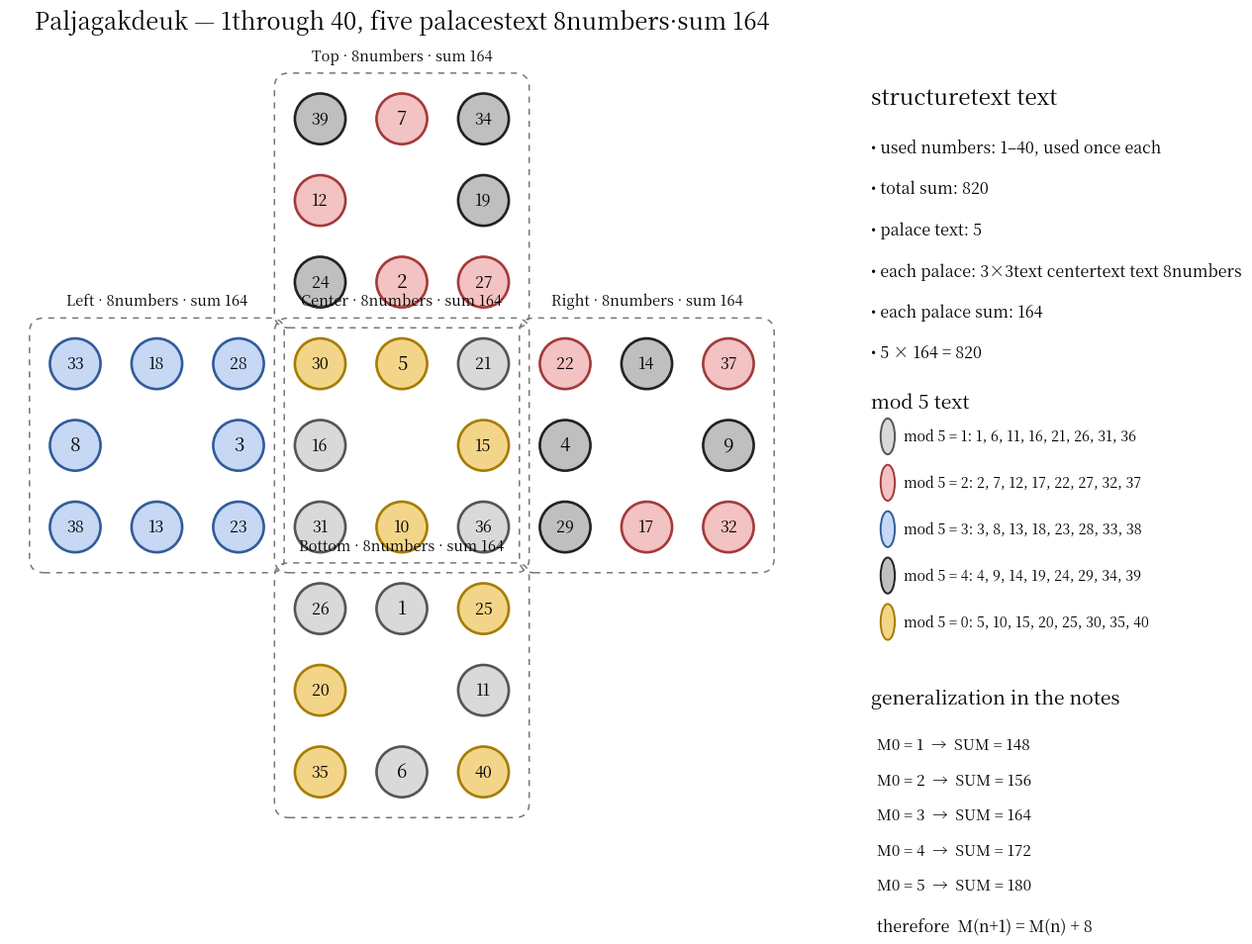

Write Python code to recreate this figure.
from __future__ import annotations

"""
Paljagakdeuk basic visualization

text text Paljagakdeuktext source cross structuretext textnumbers labeltext mod 5 colorstext
text basic visualization scripttext.

modern graph and combinatorial deep analysistext analyze_paljagakdeuk.py,
analysis_report.md, blog.md text text.
"""

from pathlib import Path

import matplotlib.pyplot as plt
from matplotlib.font_manager import FontProperties
from matplotlib.patches import Circle, FancyBboxPatch


PALACES = {
    "Top": [
        [39, 7, 34],
        [12, None, 19],
        [24, 2, 27],
    ],
    "Left": [
        [33, 18, 28],
        [8, None, 3],
        [38, 13, 23],
    ],
    "Center": [
        [30, 5, 21],
        [16, None, 15],
        [31, 10, 36],
    ],
    "Right": [
        [22, 14, 37],
        [4, None, 9],
        [29, 17, 32],
    ],
    "Bottom": [
        [26, 1, 25],
        [20, None, 11],
        [35, 6, 40],
    ],
}

# Each 3×3 palace is positioned as one arm of the cross.
PALACE_ORIGINS = {
    "Top": (3, 6),
    "Left": (0, 3),
    "Center": (3, 3),
    "Right": (6, 3),
    "Bottom": (3, 0),
}

# These colors reproduce the five residue classes marked in the notebook.
RESIDUE_STYLE = {
    1: {"face": "#D9D9D9", "edge": "#555555", "name": "mod 5 = 1"},
    2: {"face": "#F3C2C2", "edge": "#A33A3A", "name": "mod 5 = 2"},
    3: {"face": "#C7D8F5", "edge": "#315C9A", "name": "mod 5 = 3"},
    4: {"face": "#BFBFBF", "edge": "#222222", "name": "mod 5 = 4"},
    0: {"face": "#F3D58A", "edge": "#A67C00", "name": "mod 5 = 0"},
}

HANJA_DIGITS = {i: str(i) for i in range(0, 101)}


def to_hanja(number: int) -> str:
    if number <= 10:
        return HANJA_DIGITS[number]

    tens, ones = divmod(number, 10)
    prefix = "text" if tens == 1 else HANJA_DIGITS[tens] + "text"
    return prefix if ones == 0 else prefix + HANJA_DIGITS[ones]


def get_font() -> FontProperties:
    candidates = [
        "/usr/share/fonts/opentype/noto/NotoSerifCJK-Regular.ttc",
        "/usr/share/fonts/opentype/noto/NotoSansCJK-Regular.ttc",
        "/usr/share/fonts/truetype/arphic/uming.ttc",
    ]

    for candidate in candidates:
        if Path(candidate).exists():
            return FontProperties(fname=candidate)

    return FontProperties()


def build_positions() -> dict[int, tuple[float, float]]:
    positions: dict[int, tuple[float, float]] = {}

    for palace_name, grid in PALACES.items():
        origin_x, origin_y = PALACE_ORIGINS[palace_name]

        for row_index, row in enumerate(grid):
            for column_index, value in enumerate(row):
                if value is None:
                    continue

                x = origin_x + column_index
                y = origin_y + (2 - row_index)
                positions[value] = (x, y)

    return positions


def palace_values(grid: list[list[int | None]]) -> list[int]:
    return [
        value
        for row in grid
        for value in row
        if value is not None
    ]


def validate() -> None:
    all_values = [
        value
        for grid in PALACES.values()
        for value in palace_values(grid)
    ]

    if sorted(all_values) != list(range(1, 41)):
        raise ValueError("The diagram must contain every integer from 1 to 40 exactly once.")

    if sum(all_values) != 820:
        raise ValueError("The total of 1 through 40 must be 820.")

    for palace_name, grid in PALACES.items():
        values = palace_values(grid)

        if len(values) != 8:
            raise ValueError(f"{palace_name} must contain exactly eight numbers.")

        if sum(values) != 164:
            raise ValueError(
                f"{palace_name} sums to {sum(values)}, not 164."
            )


def draw_palace_boundary(
    ax: plt.Axes,
    palace_name: str,
    origin: tuple[float, float],
    font: FontProperties,
) -> None:
    origin_x, origin_y = origin

    boundary = FancyBboxPatch(
        (origin_x - 0.52, origin_y - 0.52),
        3.04,
        3.04,
        boxstyle="round,pad=0.04,rounding_size=0.18",
        facecolor="none",
        edgecolor="#777777",
        linewidth=1.1,
        linestyle=(0, (4, 4)),
        zorder=0,
    )
    ax.add_patch(boundary)

    ax.text(
        origin_x + 1.0,
        origin_y + 2.67,
        f"{palace_name} · 8numbers · sum 164",
        ha="center",
        va="bottom",
        fontproperties=font,
        fontsize=10.5,
    )


def draw_diagram(
    png_output: str | Path = "paljagakdeuk_layers.png",
    svg_output: str | Path = "paljagakdeuk_layers.svg",
    label_style: str = "arabic",
) -> None:
    validate()

    if label_style not in {"hanja", "arabic"}:
        raise ValueError("label_style must be either 'hanja' or 'arabic'.")

    font = get_font()
    positions = build_positions()

    fig = plt.figure(figsize=(13, 9), dpi=240)
    ax = fig.add_axes([0.04, 0.06, 0.67, 0.88])
    info = fig.add_axes([0.74, 0.08, 0.23, 0.84])

    ax.set_aspect("equal")
    ax.set_xlim(-0.8, 8.8)
    ax.set_ylim(-0.8, 8.8)
    ax.axis("off")

    for palace_name, origin in PALACE_ORIGINS.items():
        draw_palace_boundary(ax, palace_name, origin, font)

    radius = 0.31

    for number, (x, y) in positions.items():
        residue = number % 5
        style = RESIDUE_STYLE[residue]

        ax.add_patch(
            Circle(
                (x, y),
                radius,
                facecolor=style["face"],
                edgecolor=style["edge"],
                linewidth=1.9,
                zorder=2,
            )
        )

        label = to_hanja(number) if label_style == "hanja" else str(number)

        ax.text(
            x,
            y,
            label,
            ha="center",
            va="center",
            fontproperties=font,
            fontsize=13.5 if number < 10 else 11.5,
            zorder=3,
        )

    ax.set_title(
        "Paljagakdeuk — 1through 40, five palacestext 8numbers·sum 164",
        fontproperties=font,
        fontsize=17,
        pad=18,
    )

    info.axis("off")
    info.text(
        0.0,
        0.98,
        "structuretext text",
        ha="left",
        va="top",
        fontproperties=font,
        fontsize=16,
        weight="bold",
    )

    summary_lines = [
        "• used numbers: 1–40, used once each",
        "• total sum: 820",
        "• palace text: 5",
        "• each palace: 3×3text centertext text 8numbers",
        "• each palace sum: 164",
        "• 5 × 164 = 820",
    ]

    y = 0.91
    for line in summary_lines:
        info.text(
            0.0,
            y,
            line,
            ha="left",
            va="top",
            fontproperties=font,
            fontsize=11.5,
        )
        y -= 0.055

    info.text(
        0.0,
        y - 0.01,
        "mod 5 text",
        ha="left",
        va="top",
        fontproperties=font,
        fontsize=14,
        weight="bold",
    )
    y -= 0.08

    for residue in [1, 2, 3, 4, 0]:
        style = RESIDUE_STYLE[residue]
        info.add_patch(
            Circle(
                (0.055, y + 0.012),
                0.024,
                transform=info.transAxes,
                facecolor=style["face"],
                edgecolor=style["edge"],
                linewidth=1.4,
            )
        )
        sequence = list(range(residue if residue != 0 else 5, 41, 5))
        sequence_text = ", ".join(str(value) for value in sequence)

        info.text(
            0.11,
            y + 0.012,
            f"{style['name']}: {sequence_text}",
            ha="left",
            va="center",
            transform=info.transAxes,
            fontproperties=font,
            fontsize=10.2,
        )
        y -= 0.062

    y -= 0.015
    info.text(
        0.0,
        y,
        "generalization in the notes",
        ha="left",
        va="top",
        fontproperties=font,
        fontsize=14,
        weight="bold",
    )
    y -= 0.065

    # The notebook records a family whose palace total increases by eight.
    family = [
        ("M0 = 1", 148),
        ("M0 = 2", 156),
        ("M0 = 3", 164),
        ("M0 = 4", 172),
        ("M0 = 5", 180),
    ]

    for label, total in family:
        info.text(
            0.02,
            y,
            f"{label}  →  SUM = {total}",
            ha="left",
            va="top",
            fontproperties=font,
            fontsize=11,
        )
        y -= 0.047

    info.text(
        0.02,
        y - 0.005,
        "therefore  M(n+1) = M(n) + 8",
        ha="left",
        va="top",
        fontproperties=font,
        fontsize=11.5,
        weight="bold",
    )

    fig.savefig(
        png_output,
        dpi=300,
        bbox_inches="tight",
        pad_inches=0.12,
        facecolor="white",
    )
    fig.savefig(
        svg_output,
        bbox_inches="tight",
        pad_inches=0.12,
        facecolor="white",
    )
    plt.close(fig)


if __name__ == "__main__":
    draw_diagram()
